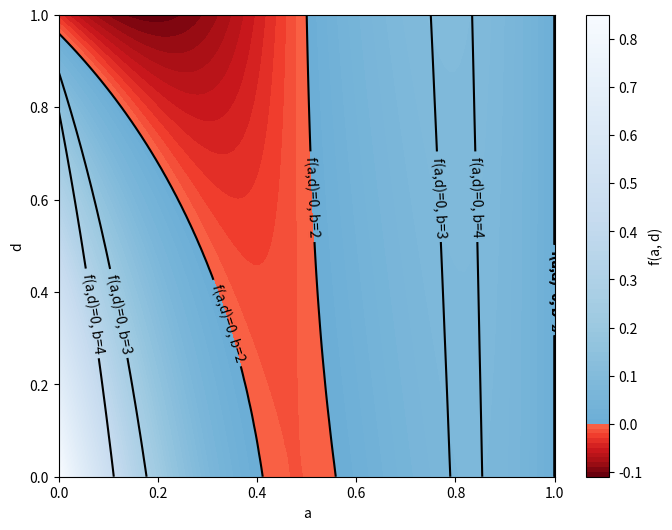

Recreate this plot in Python.
import numpy as np
import matplotlib.pyplot as plt
from matplotlib.colors import ListedColormap, TwoSlopeNorm

# Définir la fonction
def f(a, g,delta, x_tilde, b):
    term1 =(1 - a) * (delta * (1 - b * (1 - a)) * (x_tilde * (1 - a) * (1 - delta) + a) +
                       (1 - b * delta * (1 - a)) * (x_tilde * (1 - delta) + a * delta))
    term2 = (1 - 2 * delta * (1 - a)) * (a - 1 - delta * (1 - a) * (-g * (1 - a)))
    return term1 + term2


# Paramètres donnés
delta = 0.96
x_tilde = 0.96
b = 2


# Créer une grille de valeurs pour a et d
a = np.linspace(0, 1, 100)
d = np.linspace(0, 1, 100)
a, d = np.meshgrid(a, d)

# Calculer les valeurs de la fonction pour chaque point de la grille
z = f(a, d, delta, x_tilde, b)

# Créer une colormap personnalisée pour les valeurs négatives et positives
positive_cm = plt.cm.Blues_r(np.linspace(0.5, 1, 128))
negative_cm = plt.cm.Reds_r(np.linspace(0, 0.5, 128))

# Fusionner les deux colormaps en une seule
newcolors = np.vstack((negative_cm, positive_cm))
newcmp = ListedColormap(newcolors)

# Créer une norme pour centrer la colormap à zéro
divnorm = TwoSlopeNorm(vmin=z.min(), vcenter=0, vmax=z.max())

# Tracer le graphique
plt.figure(figsize=(8, 6))
contour = plt.contourf(a, d, z, levels=100, cmap=newcmp, norm=divnorm)
plt.colorbar(contour, label='f(a, d)')
plt.xlabel('a')
plt.ylabel('d')


# Ajouter la courbe de niveau pour f(a, d) = 0
zero_contour = plt.contour(a, d, z, levels=[0], colors='black', linewidths=1.5)
plt.clabel(zero_contour, fmt='f(a,d)=0, b=2', inline=True)

delta = 0.96
x_tilde = 0.96
b = 3
z = f(a, d, delta, x_tilde, b)

zero_contour = plt.contour(a, d, z, levels=[0], colors='black', linewidths=1.5)
plt.clabel(zero_contour, fmt='f(a,d)=0, b=3', inline=True)

delta = 0.96
x_tilde = 0.96
b = 4
z = f(a, d, delta, x_tilde, b)

zero_contour = plt.contour(a, d, z, levels=[0], colors='black', linewidths=1.5)
plt.clabel(zero_contour, fmt='f(a,d)=0, b=4', inline=True)

plt.show()


